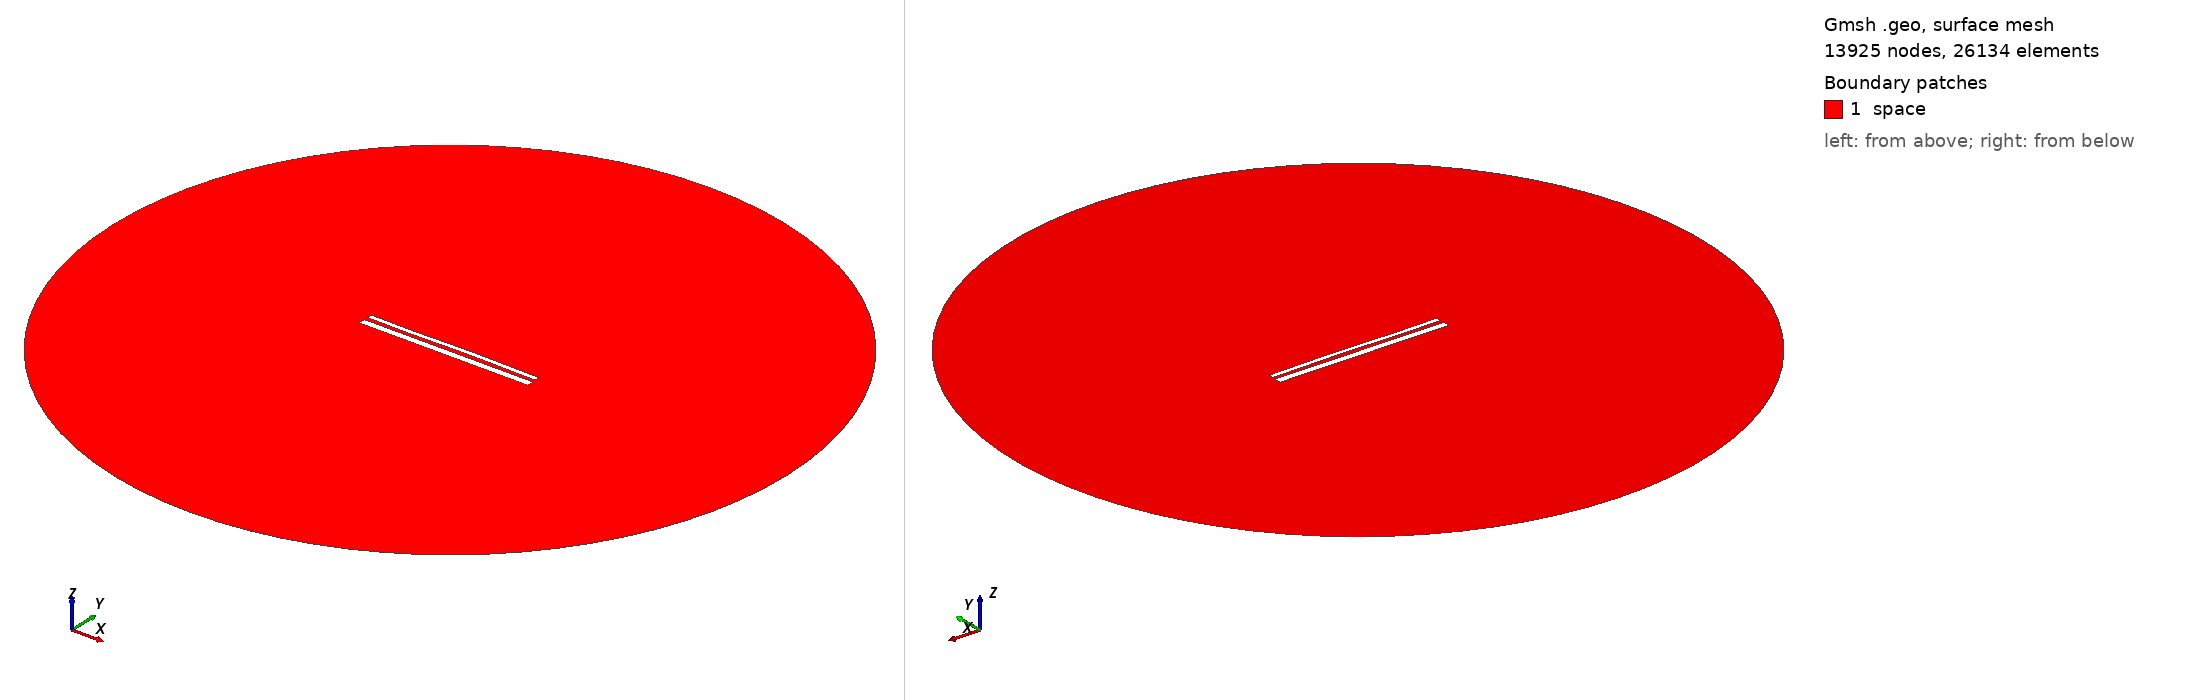

Gmsh geometry script, surface-meshed: 13925 nodes, 26134 surface elements. Boundary patches (legend numbers): 1 space. Left view from above one corner, right view from below the opposite corner. Legend entries are the model's physical surfaces. The drawing asked Gmsh for element sizes between 1% and 20% of the model's largest extent; the script's own settings can give other sizes.

=== 13952.geo (drawn) ===
//---------------------------------------
// Geometry kernel
//---------------------------------------

SetFactory("OpenCASCADE");



//---------------------------------------
// Parameters of the geometry
//---------------------------------------

// Overetch of the upper plate
overetch = 0.5;

// Distance between the plates
distance = 2.0;

// Discretization over the x axis (for the deformation)
nx = 50; 

// Length of the plate
L = 100 - overetch; 

// Number of modes
n = 4; 

// 1st mode coefficient
coeff(1) = -0.075;
beta(1) = 0.596864 * 3.1415926535 / L;

// 2nd mode coefficient
coeff(2) = 0.07499999999999998;
beta(2) = 1.49418 * 3.1415926535 / L;

// 3rd mode coefficient
coeff(3) = -0.15;
beta(3) = 2.50025 * 3.1415926535 / L;

// 4th mode coefficient
coeff(4) = -0.075;
beta(4) = 3.49999 * 3.1415926535 / L;



//---------------------------------------
// Upper plate (deformed rectangle)
//---------------------------------------

// Coordiantes of the upper plate
xmin = -50;
xmax = 50 - overetch;

// Height of the upper plate
yheight = 4 - 2 * overetch;

// Indexes of the points
UpperID[] = {};
LowerID[] = {};
LeftID[] = {};
RightID[] = {};

// Point index
p = 1;

// Horizontal edges
For i In {1:nx}
    x = xmin + (i-1)*(xmax - xmin)/(nx-1);

    y_bottom = distance / 2 + overetch;
    For j In {1:n}
        C = (Cosh(beta(j)*L) + Cos(beta(j)*L)) / (Sinh(beta(j)*L) + Sin(beta(j)*L));
        y_bottom  = y_bottom + coeff(j) * (Cosh(beta(j)*(x+50)) - Cos(beta(j)*(x+50)) - C * (Sinh(beta(j)*(x+50)) - Sin(beta(j)*(x+50))));
    EndFor

    y_top = y_bottom + yheight;

    Point(p) = {x, y_top, 0, 1.0};
    UpperID[i] = p;
    p = p + 1;

    Point(p) = {x, y_bottom, 0, 1.0};
    LowerID[i] = p;
    p = p + 1;
EndFor

// Create point lists
UpperPts[] = {}; LowerPts[] = {};
For i In {1:nx}
  UpperPts[] += {UpperID[i]};
  LowerPts[] += {LowerID[i]};
EndFor

// Build splines
Spline(1) = {UpperPts[]};
Spline(2) = {LowerPts[]};
Line(3) = {LowerPts[nx-1], UpperPts[nx-1]};
Line(4) = {LowerPts[0], UpperPts[0]};

// Build the plane surface
Curve Loop(1) = {2, 3, -1, -4};
Plane Surface(1) = {1};



//---------------------------------------
// Lower plate (rectangle)
//---------------------------------------

// Vertices
Point(1001) = {-50, -1, 0, 1.0};
Point(1002) = { 50, -1, 0, 1.0};
Point(1003) = { 50,  -5, 0, 1.0};
Point(1004) = {-50,  -5, 0, 1.0};

// Edges
Line(5) = {1001, 1002};
Line(6) = {1002, 1003};
Line(7) = {1003, 1004};
Line(8) = {1004, 1001};

// Plane surface
Line Loop(2) = {5, 6, 7, 8};
Plane Surface(2) = {2}; 



//---------------------------------------
// Outer (fictious) boundary
//---------------------------------------

// Points
Point(1005) = {0, 0, 0};       // Center
Point(1006) = {200, 0, 0};     // Start point
Point(1007) = {0, 200, 0};     // 90 degrees
Point(1008) = {-200, 0, 0};    // 180 degrees
Point(1009) = {0, -200, 0};    // 270 degrees

// Circle arcs (each needs start, center, end)
Circle(9) = {1006, 1005, 1007};
Circle(10) = {1007, 1005, 1008};
Circle(11) = {1008, 1005, 1009};
Circle(12) = {1009, 1005, 1006};

// Plane surface for the entire domain
Curve Loop(3) = {9, 10, 11, 12};
Surface(3) = {3};

// Subtract the plates from the whole domain to obtain the actual domain where we want to solve the equations
BooleanDifference{ Surface{3}; Delete; }{ Surface{1}; Surface{2}; Delete; }




//---------------------------------------
// Transfinite Lines/Curves
//---------------------------------------

// Set the number of points on the boundaries
r = 7;

// Plates
Transfinite Curve {1, 2} = 50*r Using Progression 1;
Transfinite Curve {3, 4} = 2*r Using Progression 1;
Transfinite Line {5, 7} = 50*r Using Progression 1;
Transfinite Line {6, 8} = 2*r Using Progression 1;

// Outer boundary
Transfinite Line {9, 10, 11, 12} = 20 Using Progression 1;



//---------------------------------------
// Physical groups
//---------------------------------------                

// Physical curves (boundaries)
Physical Line("force_segment", 10) = {2};
Physical Line("upper_plate", 11) = {1, 3, 4};
Physical Line("lower_plate", 12) = {5, 6, 7, 8};
Physical Line("boundary", 20) = {9, 10, 11, 12};

// Physical Surfaces
Physical Surface("space", 30) = {3};



//---------------------------------------
// 6. Generate the Mesh
//---------------------------------------

// 2D mesh generation
Mesh 2;
